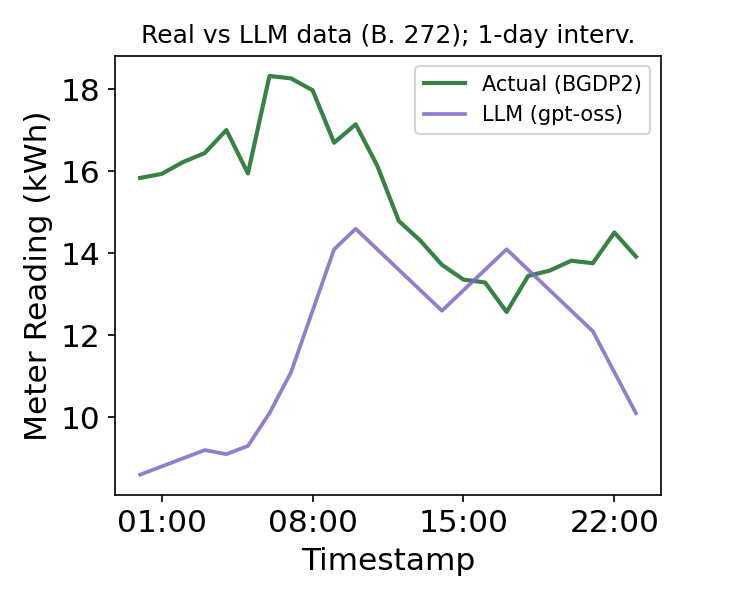

Values plotted in this chart, from the file beside it:
timestamp, meter_reading_actual, meter_reading_llm
2016-01-01 00:00:00, 15.84, 8.6
2016-01-01 01:00:00, 15.94, 8.8
2016-01-01 02:00:00, 16.23, 9.0
2016-01-01 03:00:00, 16.45, 9.2
2016-01-01 04:00:00, 17.01, 9.1
2016-01-01 05:00:00, 15.95, 9.3
2016-01-01 06:00:00, 18.33, 10.1
2016-01-01 07:00:00, 18.27, 11.1
2016-01-01 08:00:00, 17.98, 12.6
2016-01-01 09:00:00, 16.7, 14.1
2016-01-01 10:00:00, 17.15, 14.6
2016-01-01 11:00:00, 16.14, 14.1
2016-01-01 12:00:00, 14.79, 13.6
2016-01-01 13:00:00, 14.31, 13.1
2016-01-01 14:00:00, 13.72, 12.6
2016-01-01 15:00:00, 13.36, 13.1
2016-01-01 16:00:00, 13.29, 13.6
2016-01-01 17:00:00, 12.57, 14.1
2016-01-01 18:00:00, 13.45, 13.6
2016-01-01 19:00:00, 13.58, 13.1
2016-01-01 20:00:00, 13.82, 12.6
2016-01-01 21:00:00, 13.76, 12.1
2016-01-01 22:00:00, 14.51, 11.1
2016-01-01 23:00:00, 13.92, 10.1
